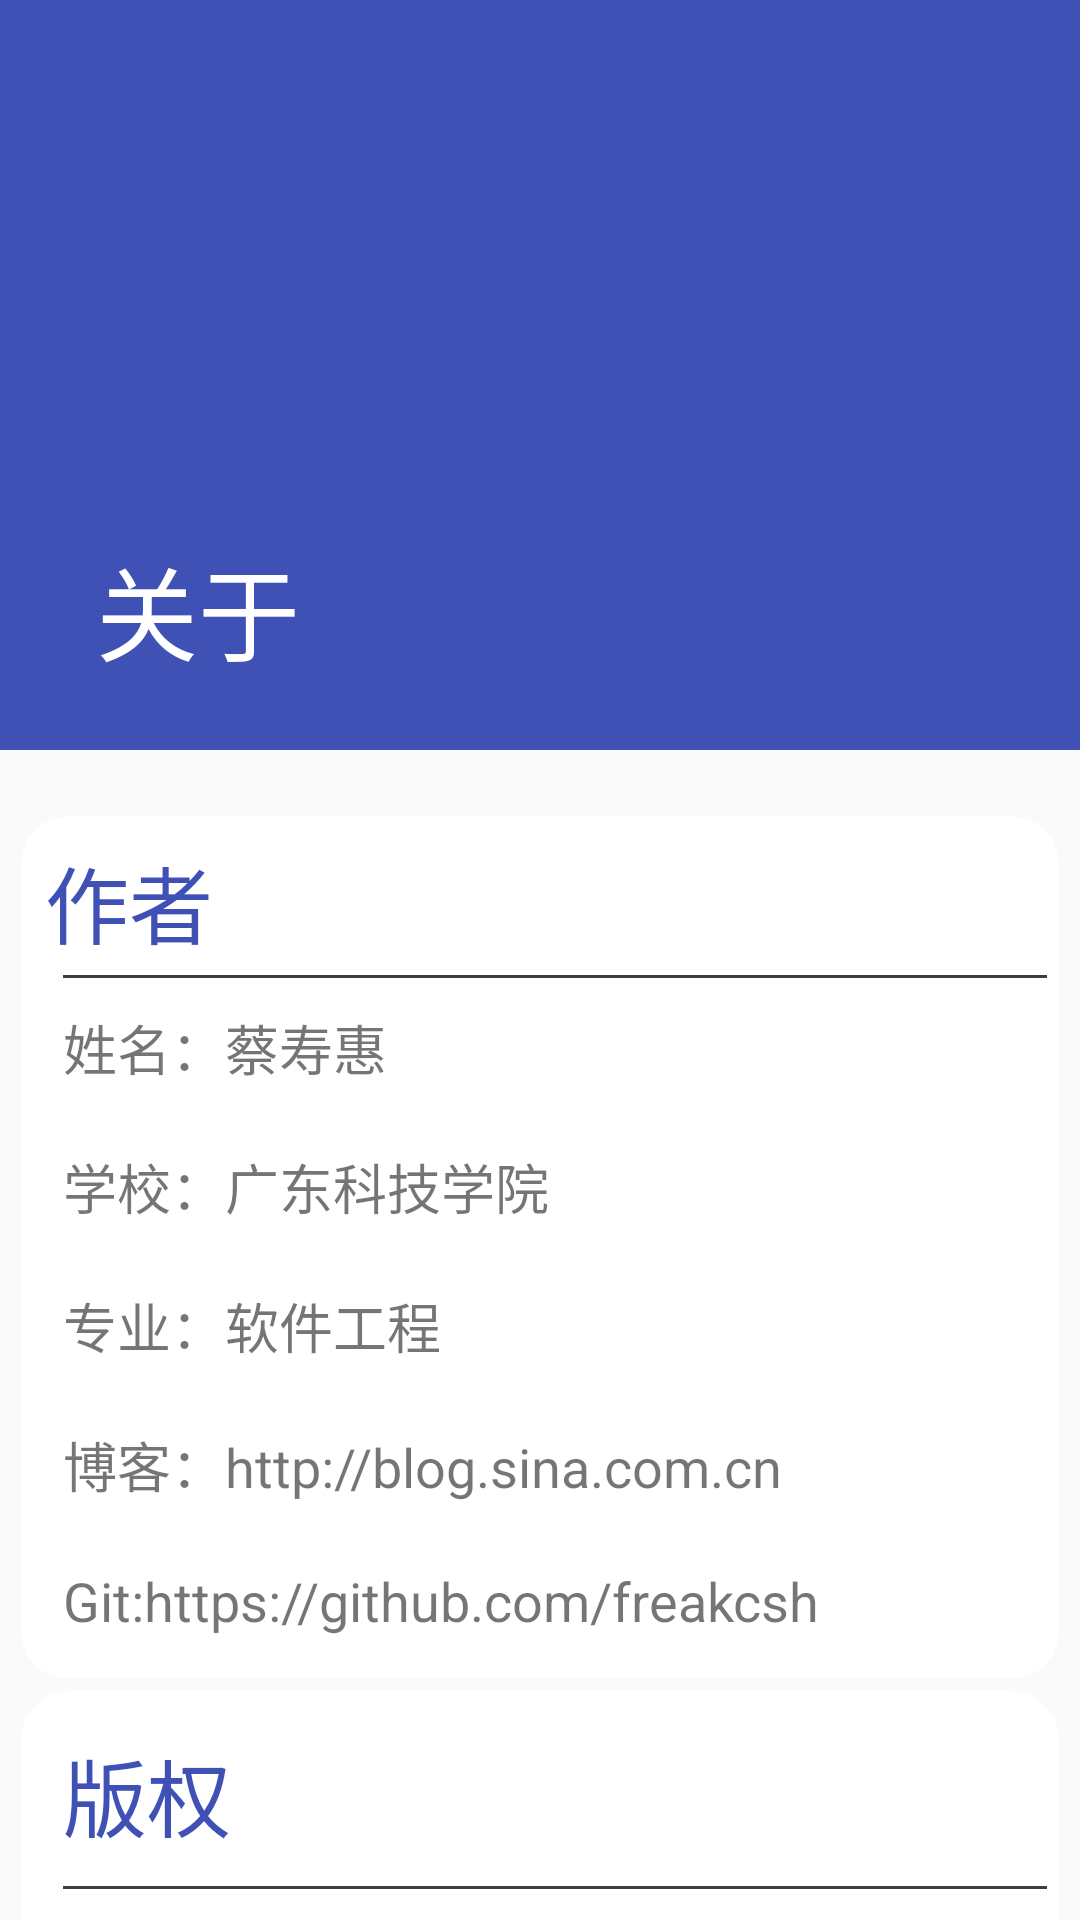

Write the Android layout XML for this screen, with the resource values it uses.
<!-- AndroidManifest.xml: application theme AppTheme -->
<!-- res/layout/about_fragment.xml -->
<?xml version="1.0" encoding="utf-8"?>
<LinearLayout xmlns:android="http://schemas.android.com/apk/res/android"
    xmlns:app="http://schemas.android.com/apk/res-auto"
    android:orientation="vertical"
    android:layout_width="match_parent"
    android:layout_height="match_parent">

    <android.support.design.widget.AppBarLayout
        android:id="@+id/appBar"
        android:layout_width="match_parent"
        android:layout_height="250dp"
        android:fitsSystemWindows="true">

        <android.support.design.widget.CollapsingToolbarLayout
            android:id="@+id/collapsing_toolbar"
            android:layout_width="match_parent"
            android:layout_height="match_parent"
            android:fitsSystemWindows="true"
            android:theme="@style/ThemeOverlay.AppCompat.Dark.ActionBar"
            app:contentScrim="?attr/colorPrimary"
            app:layout_scrollFlags="scroll|exitUntilCollapsed"
            app:title="关于">

            <ImageView
                android:id="@+id/fruit_image_view"
                android:layout_width="match_parent"
                android:layout_height="match_parent"
                android:fitsSystemWindows="true"
                android:scaleType="centerCrop"
                app:layout_collapseMode="parallax" />

            <android.support.v7.widget.Toolbar
                android:id="@+id/toolbar"
                android:layout_width="match_parent"
                android:layout_height="?attr/actionBarSize"
                app:layout_collapseMode="pin">

            </android.support.v7.widget.Toolbar>
        </android.support.design.widget.CollapsingToolbarLayout>
    </android.support.design.widget.AppBarLayout>

    <android.support.v4.widget.NestedScrollView
        android:layout_width="match_parent"
        android:layout_height="match_parent"
        app:layout_behavior="@string/appbar_scrolling_view_behavior">

        <LinearLayout
            android:layout_width="match_parent"
            android:layout_height="wrap_content"
            android:layout_marginLeft="5dp"
            android:layout_marginRight="5dp"
            android:layout_marginTop="20dp"
            android:orientation="vertical">


            
            <android.support.v7.widget.CardView
                android:layout_width="match_parent"
                android:layout_height="wrap_content"
                android:layout_margin="2dp"
                app:cardCornerRadius="16dp"
                app:cardElevation="2dp">

                <LinearLayout
                    android:layout_width="match_parent"
                    android:layout_height="wrap_content"
                    android:orientation="vertical"
                    android:padding="4dp">


                    <TextView
                        android:layout_width="wrap_content"
                        android:layout_height="wrap_content"
                        android:layout_margin="4dp"
                        android:text="作者"
                        android:textColor="@color/colorPrimary"
                        android:textSize="28sp" />

                    <TextView
                        android:layout_width="match_parent"
                        android:layout_height="1dp"
                        android:layout_marginLeft="10dp"
                        android:background="#433a3a" />

                    <TextView
                        android:id="@+id/tv_about_github"
                        style="@style/TextAboutEditorItemStyle"
                        android:text="@string/name" />

                    <TextView
                        android:id="@+id/tv_about_jianshu"
                        style="@style/TextAboutEditorItemStyle"
                        android:text="@string/school" />

                    <TextView
                        android:id="@+id/tv_about_blog"
                        style="@style/TextAboutEditorItemStyle"
                        android:text="@string/clazz" />

                    <TextView
                        android:id="@+id/bo_ke"
                        style="@style/TextAboutEditorItemStyle"
                        android:text="@string/bo_ke" />
                    <TextView
                        android:id="@+id/git"
                        style="@style/TextAboutEditorItemStyle"
                        android:text="@string/git" />

                </LinearLayout>
            </android.support.v7.widget.CardView>

            <android.support.v7.widget.CardView
                android:layout_width="match_parent"
                android:layout_height="wrap_content"
                android:layout_margin="2dp"
                app:cardCornerRadius="16dp"
                app:cardElevation="2dp">

                <LinearLayout
                    android:layout_width="match_parent"
                    android:layout_height="wrap_content"
                    android:orientation="vertical"
                    android:padding="4dp">

                    <TextView
                        android:layout_width="wrap_content"
                        android:layout_height="wrap_content"
                        android:layout_margin="10dp"
                        android:text="版权"
                        android:textColor="@color/colorPrimary"
                        android:textSize="28sp" />

                    <TextView
                        android:layout_width="match_parent"
                        android:layout_height="1dp"
                        android:layout_marginLeft="10dp"
                        android:background="#433a3a" />

                    <TextView
                        style="@style/TextAboutEditorItemStyle"
                        android:text="@string/string_about_banquan" />

                    <TextView
                        style="@style/TextAboutEditorItemStyle"
                        android:text="@string/string_about_notification"/>
                </LinearLayout>

            </android.support.v7.widget.CardView>

        </LinearLayout>

    </android.support.v4.widget.NestedScrollView>
</LinearLayout>
<!-- resources referenced by this layout -->
<resources>
  <color name="colorPrimary">#3F51B5</color>
  <string name="bo_ke">博客：http://blog.sina.com.cn/androidcao</string>
  <string name="clazz">专业：软件工程</string>
  <string name="git">Git:https://github.com/freakcsh</string>
  <string name="name">姓名：蔡寿惠</string>
  <string name="school">学校：广东科技学院</string>
  <string name="string_about_banquan">版权归作者所有</string>
  <string name="string_about_notification">该项目为练手项目</string>
  <style name="TextAboutEditorItemStyle">
          <item name="android:layout_width">wrap_content</item>
          <item name="android:layout_height">wrap_content</item>
          <item name="android:background">?android:attr/selectableItemBackground</item>
          <item name="android:clickable">true</item>
          <item name="android:maxLines">1</item>
          <item name="android:padding">10dp</item>
          <item name="android:textSize">18sp</item>
      </style>
  <style name="AppTheme" parent="Theme.AppCompat.Light.NoActionBar">
          
          <item name="colorPrimary">@color/colorPrimary</item>
          <item name="colorPrimaryDark">@color/colorPrimaryDark</item>
          <item name="colorAccent">@color/colorAccent</item>
      </style>
  <color name="colorPrimaryDark">#303F9F</color>
  <color name="colorAccent">#FF4081</color>
</resources>
